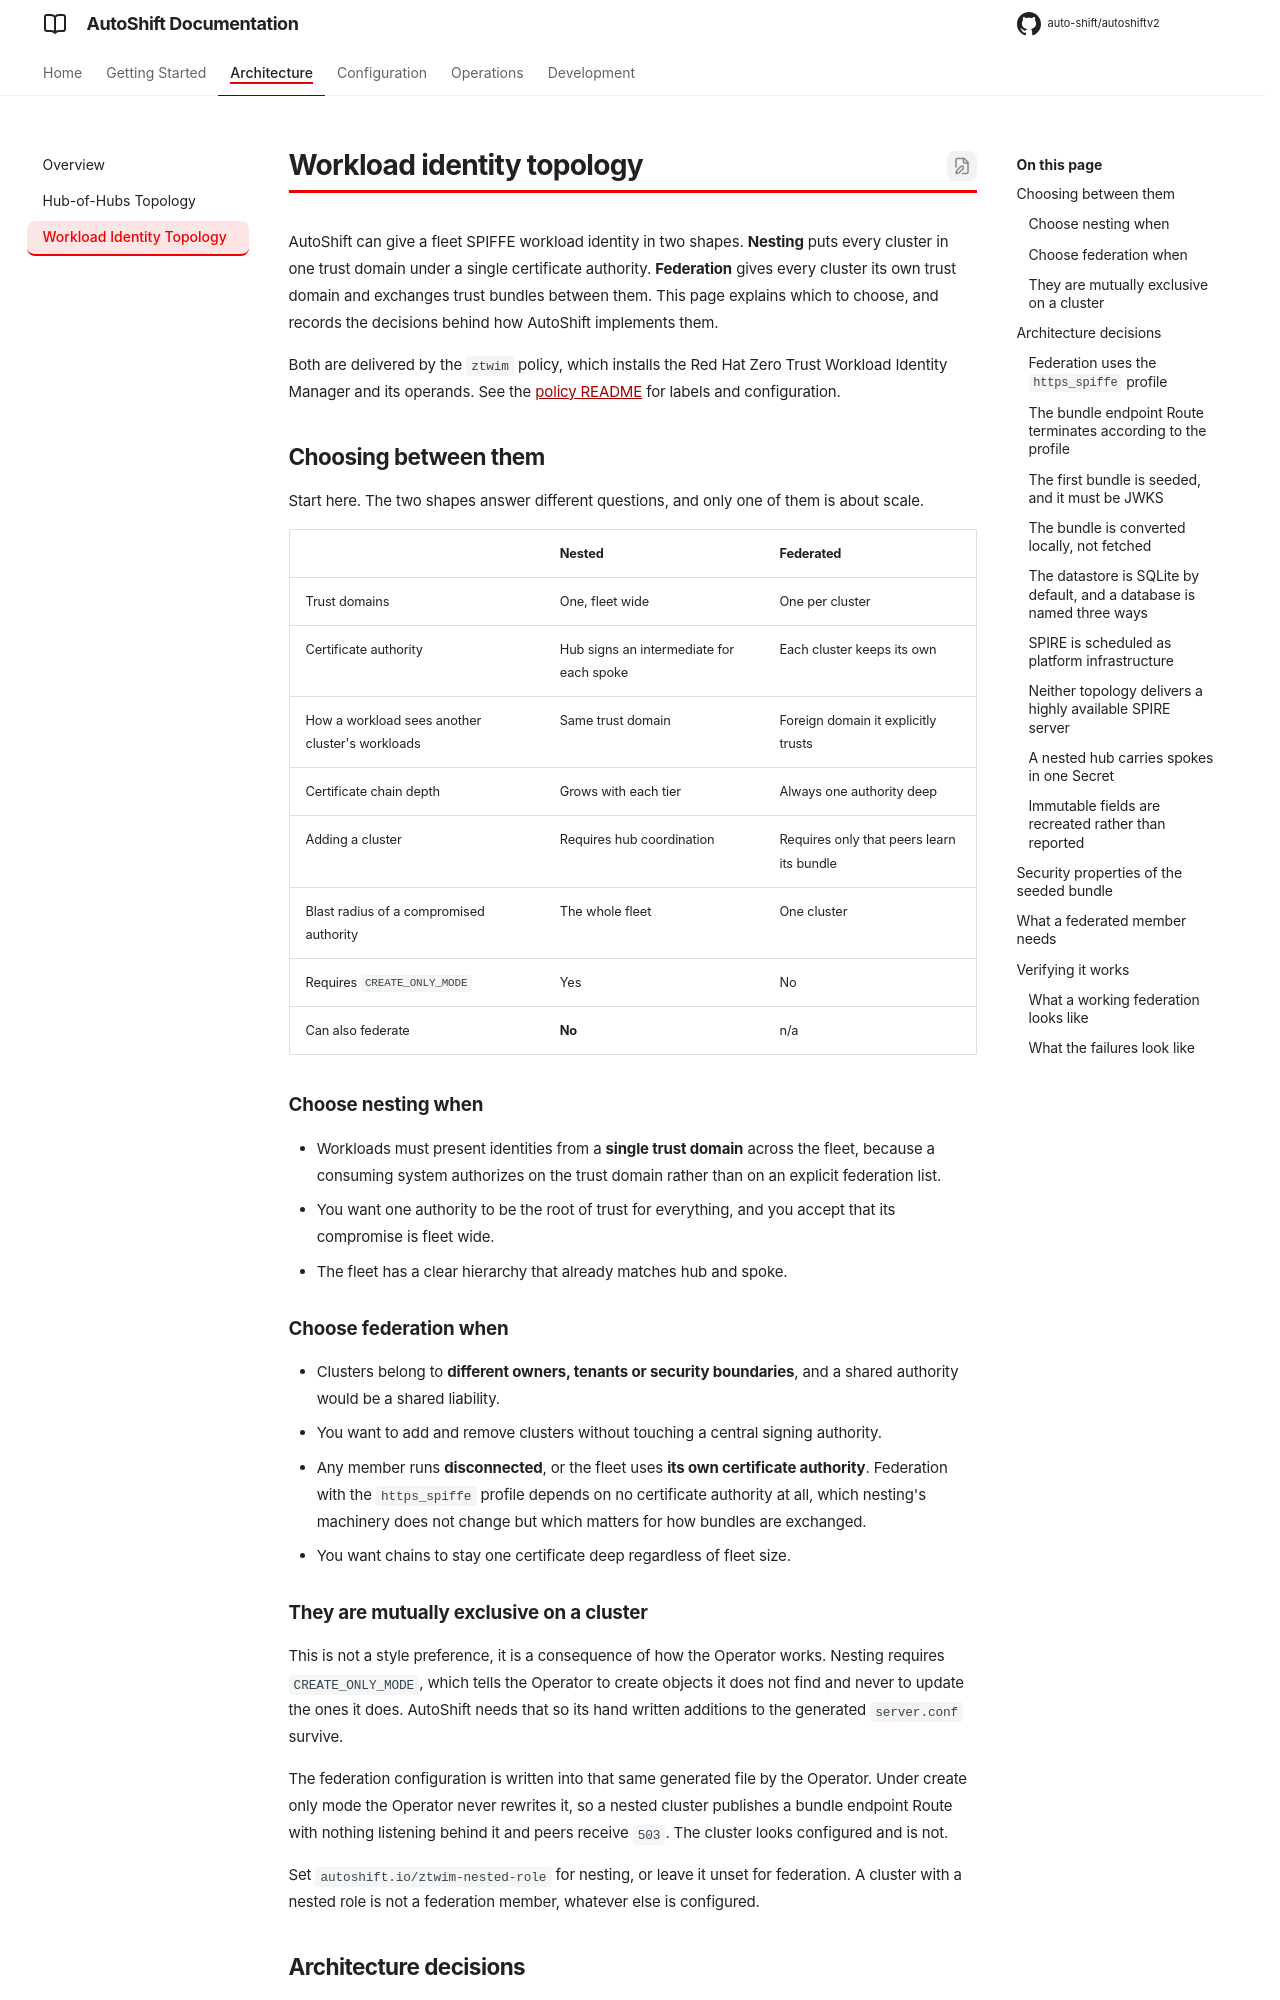

repository: auto-shift/autoshiftv2 · page: docs/workload-identity-topology/index.html · generator: mkdocs

# Workload identity topology

AutoShift can give a fleet SPIFFE workload identity in two shapes. **Nesting** puts every cluster in
one trust domain under a single certificate authority. **Federation** gives every cluster its own
trust domain and exchanges trust bundles between them. This page explains which to choose, and
records the decisions behind how AutoShift implements them.

Both are delivered by the `ztwim` policy, which installs the Red Hat Zero Trust Workload Identity
Manager and its operands. See the
[policy README](../policies/stable/ztwim/README.md) for labels and configuration.

## Choosing between them

Start here. The two shapes answer different questions, and only one of them is about scale.

| | Nested | Federated |
|---|---|---|
| Trust domains | One, fleet wide | One per cluster |
| Certificate authority | Hub signs an intermediate for each spoke | Each cluster keeps its own |
| How a workload sees another cluster's workloads | Same trust domain | Foreign domain it explicitly trusts |
| Certificate chain depth | Grows with each tier | Always one authority deep |
| Adding a cluster | Requires hub coordination | Requires only that peers learn its bundle |
| Blast radius of a compromised authority | The whole fleet | One cluster |
| Requires `CREATE_ONLY_MODE` | Yes | No |
| Can also federate | **No** | n/a |

### Choose nesting when

- Workloads must present identities from a **single trust domain** across the fleet, because a
  consuming system authorizes on the trust domain rather than on an explicit federation list.
- You want one authority to be the root of trust for everything, and you accept that its compromise
  is fleet wide.
- The fleet has a clear hierarchy that already matches hub and spoke.

### Choose federation when

- Clusters belong to **different owners, tenants or security boundaries**, and a shared authority
  would be a shared liability.
- You want to add and remove clusters without touching a central signing authority.
- Any member runs **disconnected**, or the fleet uses **its own certificate authority**. Federation
  with the `https_spiffe` profile depends on no certificate authority at all, which nesting's
  machinery does not change but which matters for how bundles are exchanged.
- You want chains to stay one certificate deep regardless of fleet size.

### They are mutually exclusive on a cluster

This is not a style preference, it is a consequence of how the Operator works. Nesting
requires `CREATE_ONLY_MODE`, which tells the Operator to create objects it does not find and
never to update the ones it does. AutoShift needs that so its hand written additions to the
generated `server.conf` survive.

The federation configuration is written into that same generated file by the Operator. Under
create only mode the Operator never rewrites it, so a nested cluster publishes a bundle endpoint
Route with nothing listening behind it and peers receive `503`. The cluster looks configured and is
not.

Set `autoshift.io/ztwim-nested-role` for nesting, or leave it unset for federation. A cluster with a
nested role is not a federation member, whatever else is configured.

## Architecture decisions

Each decision below is recorded with what forced it, so a later change can tell whether the
constraint still holds.
